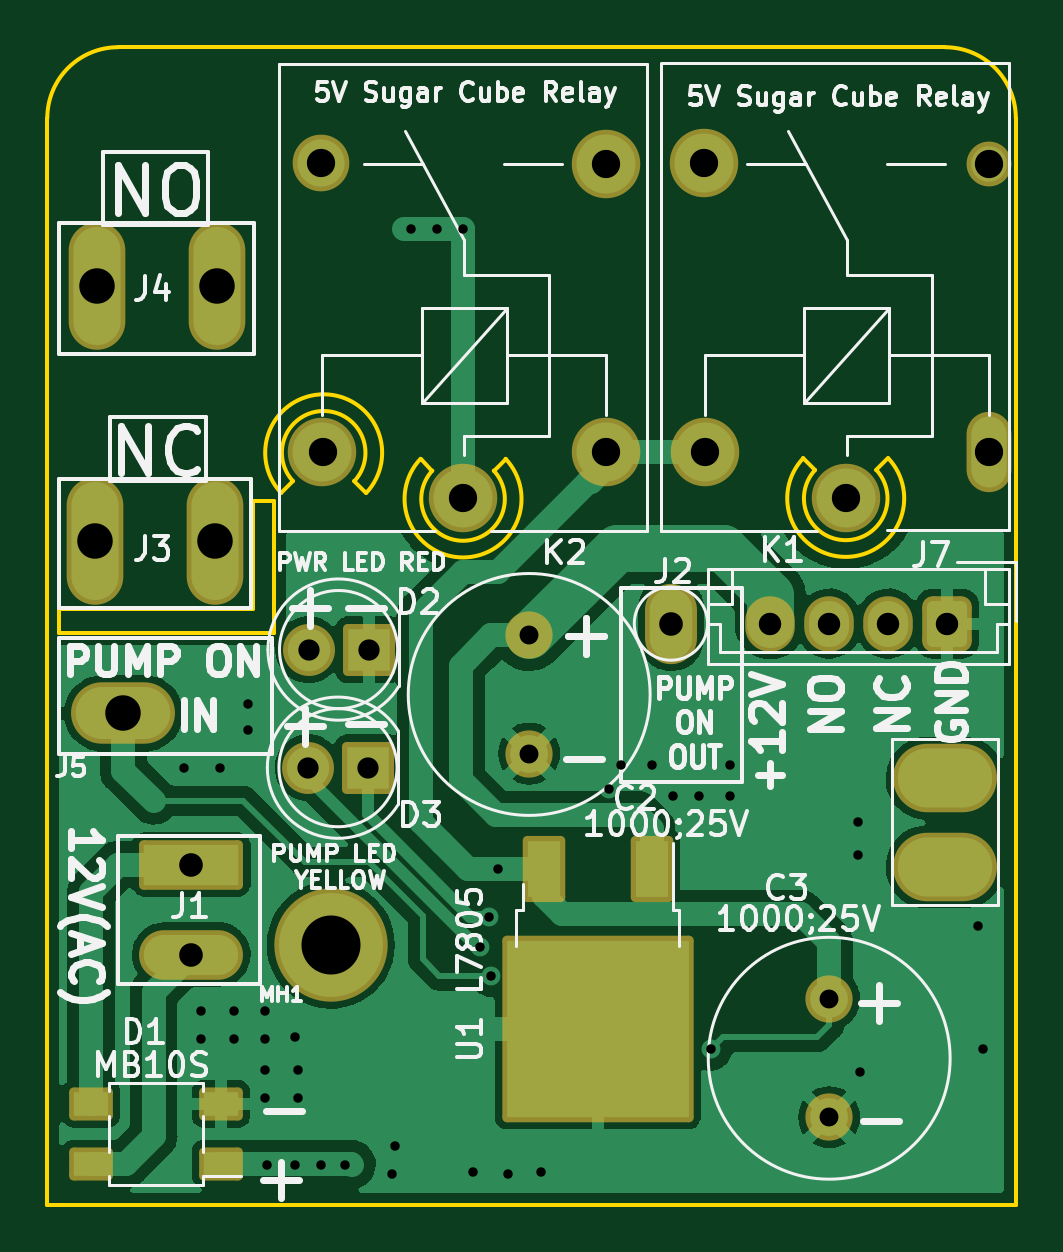
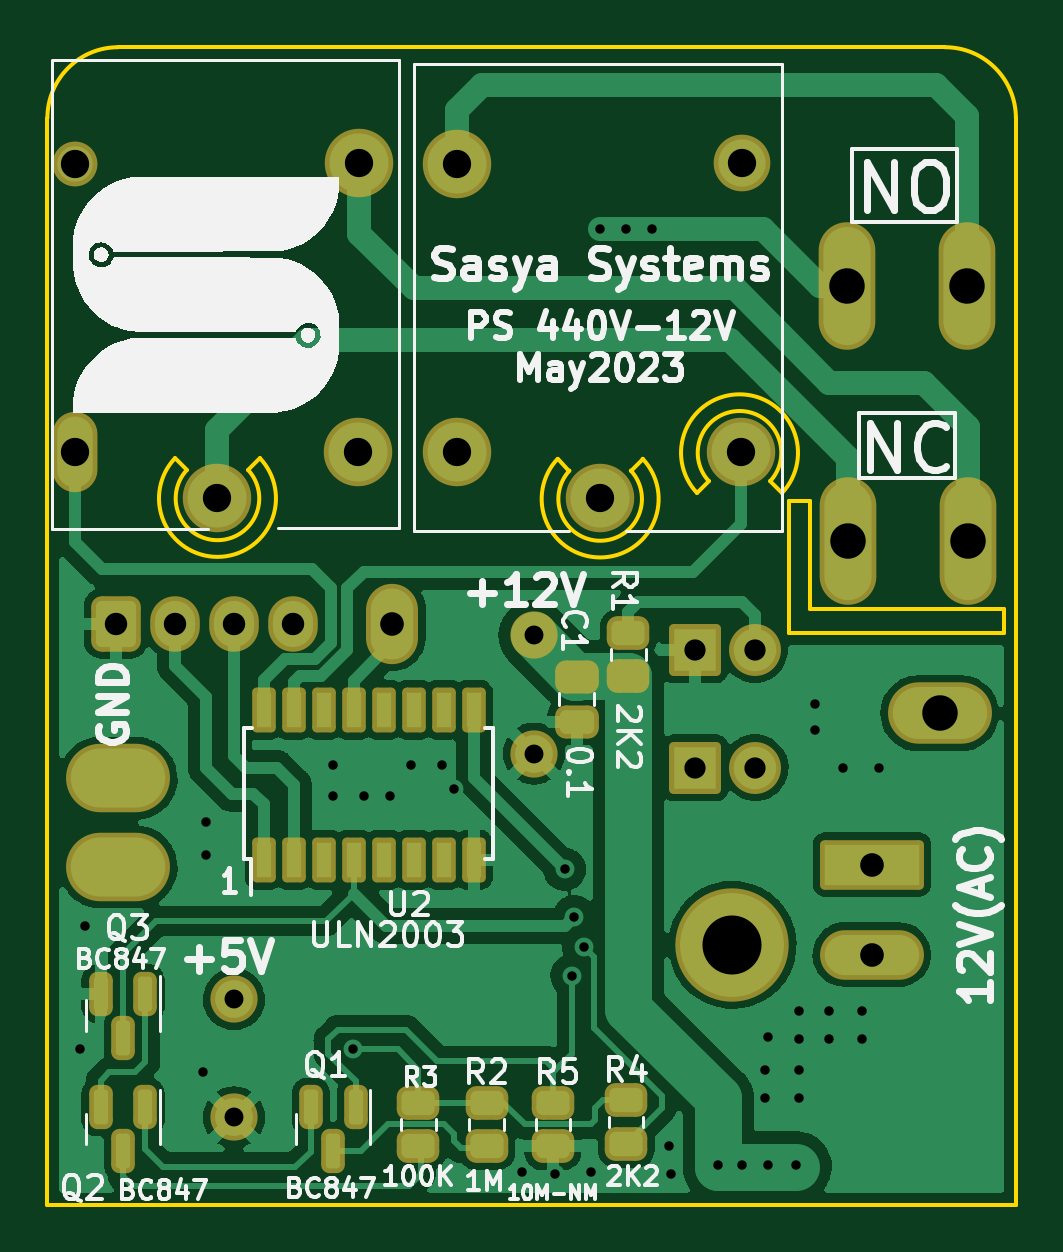
Circuit board: 11 layer files. Board 41.0 x 49.0 mm.
- bottom_copper: PS440V_to_5V-B_Cu.gbr (101730 bytes)
- bottom_mask: PS440V_to_5V-B_Mask.gbr (4245 bytes)
- paste: PS440V_to_5V-B_Paste.gbr (2585 bytes)
- bottom_silk: PS440V_to_5V-B_Silkscreen.gbr (45420 bytes)
- outline: PS440V_to_5V-Edge_Cuts.gbr (2059 bytes)
- top_copper: PS440V_to_5V-F_Cu.gbr (79604 bytes)
- top_mask: PS440V_to_5V-F_Mask.gbr (3140 bytes)
- paste: PS440V_to_5V-F_Paste.gbr (920 bytes)
- top_silk: PS440V_to_5V-F_Silkscreen.gbr (48475 bytes)
- drill: PS440V_to_5V-NPTH.drl (272 bytes)
- drill: PS440V_to_5V-PTH.drl (2077 bytes)

=== bottom_copper: PS440V_to_5V-B_Cu.gbr (101730 bytes, source omitted) ===
=== bottom_mask: PS440V_to_5V-B_Mask.gbr ===
G04 #@! TF.GenerationSoftware,KiCad,Pcbnew,(6.0.7)*
G04 #@! TF.CreationDate,2023-05-10T15:43:49+05:30*
G04 #@! TF.ProjectId,PS440V_to_5V,50533434-3056-45f7-946f-5f35562e6b69,rev?*
G04 #@! TF.SameCoordinates,Original*
G04 #@! TF.FileFunction,Soldermask,Bot*
G04 #@! TF.FilePolarity,Negative*
%FSLAX46Y46*%
G04 Gerber Fmt 4.6, Leading zero omitted, Abs format (unit mm)*
G04 Created by KiCad (PCBNEW (6.0.7)) date 2023-05-10 15:43:49*
%MOMM*%
%LPD*%
G01*
G04 APERTURE LIST*
G04 Aperture macros list*
%AMRoundRect*
0 Rectangle with rounded corners*
0 $1 Rounding radius*
0 $2 $3 $4 $5 $6 $7 $8 $9 X,Y pos of 4 corners*
0 Add a 4 corners polygon primitive as box body*
4,1,4,$2,$3,$4,$5,$6,$7,$8,$9,$2,$3,0*
0 Add four circle primitives for the rounded corners*
1,1,$1+$1,$2,$3*
1,1,$1+$1,$4,$5*
1,1,$1+$1,$6,$7*
1,1,$1+$1,$8,$9*
0 Add four rect primitives between the rounded corners*
20,1,$1+$1,$2,$3,$4,$5,0*
20,1,$1+$1,$4,$5,$6,$7,0*
20,1,$1+$1,$6,$7,$8,$9,0*
20,1,$1+$1,$8,$9,$2,$3,0*%
G04 Aperture macros list end*
%ADD10RoundRect,0.200000X0.900000X0.900000X-0.900000X0.900000X-0.900000X-0.900000X0.900000X-0.900000X0*%
%ADD11C,2.200000*%
%ADD12C,2.900000*%
%ADD13O,1.900000X3.400000*%
%ADD14C,1.900000*%
%ADD15C,2.400000*%
%ADD16O,2.400000X5.400000*%
%ADD17RoundRect,0.200000X-2.000000X-0.850000X2.000000X-0.850000X2.000000X0.850000X-2.000000X0.850000X0*%
%ADD18O,4.400000X2.100000*%
%ADD19C,2.000000*%
%ADD20C,4.800000*%
%ADD21RoundRect,0.450000X0.600000X0.725000X-0.600000X0.725000X-0.600000X-0.725000X0.600000X-0.725000X0*%
%ADD22O,2.100000X2.350000*%
%ADD23O,4.400000X2.600000*%
%ADD24O,4.400000X2.900000*%
%ADD25O,2.200000X3.400000*%
%ADD26RoundRect,0.200000X0.300000X-0.750000X0.300000X0.750000X-0.300000X0.750000X-0.300000X-0.750000X0*%
%ADD27RoundRect,0.450000X-0.475000X0.250000X-0.475000X-0.250000X0.475000X-0.250000X0.475000X0.250000X0*%
%ADD28RoundRect,0.449999X0.450001X-0.262501X0.450001X0.262501X-0.450001X0.262501X-0.450001X-0.262501X0*%
%ADD29RoundRect,0.449999X-0.450001X0.262501X-0.450001X-0.262501X0.450001X-0.262501X0.450001X0.262501X0*%
%ADD30RoundRect,0.350000X-0.150000X0.587500X-0.150000X-0.587500X0.150000X-0.587500X0.150000X0.587500X0*%
%ADD31RoundRect,0.450000X-0.450000X0.262500X-0.450000X-0.262500X0.450000X-0.262500X0.450000X0.262500X0*%
G04 APERTURE END LIST*
D10*
X123400000Y-108000000D03*
D11*
X120860000Y-108000000D03*
D12*
X143600000Y-101600000D03*
D13*
X149650000Y-99650000D03*
D14*
X149650000Y-87450000D03*
D12*
X137600000Y-87400000D03*
X137650000Y-99650000D03*
X127400000Y-101600000D03*
X133450000Y-99650000D03*
X133450000Y-87450000D03*
D15*
X121400000Y-87400000D03*
D12*
X121450000Y-99650000D03*
D16*
X116970000Y-92600000D03*
X111890000Y-92600000D03*
X111830000Y-103400000D03*
X116910000Y-103400000D03*
D17*
X115900000Y-117100000D03*
D18*
X115900000Y-120910000D03*
D10*
X123375000Y-113000000D03*
D11*
X120835000Y-113000000D03*
D19*
X130200000Y-107400000D03*
X130200000Y-112400000D03*
D20*
X121800000Y-120500000D03*
D21*
X147900000Y-106900000D03*
D22*
X145400000Y-106900000D03*
X142900000Y-106900000D03*
X140400000Y-106900000D03*
D23*
X113025000Y-110700000D03*
D24*
X147800000Y-113450000D03*
X147800000Y-117200000D03*
D19*
X142900000Y-122800000D03*
X142900000Y-127800000D03*
D25*
X136200000Y-106900000D03*
D26*
X141645000Y-116900000D03*
X140375000Y-116900000D03*
X139105000Y-116900000D03*
X137835000Y-116900000D03*
X136565000Y-116900000D03*
X135295000Y-116900000D03*
X134025000Y-116900000D03*
X132755000Y-116900000D03*
X132755000Y-110550000D03*
X134025000Y-110550000D03*
X135295000Y-110550000D03*
X136565000Y-110550000D03*
X137835000Y-110550000D03*
X139105000Y-110550000D03*
X140375000Y-110550000D03*
X141645000Y-110550000D03*
D27*
X128400000Y-109150000D03*
X128400000Y-111050000D03*
D28*
X126200000Y-109112500D03*
X126200000Y-107287500D03*
D29*
X135100000Y-127187500D03*
X135100000Y-129012500D03*
X126300000Y-127087500D03*
X126300000Y-128912500D03*
X132200000Y-127187500D03*
X132200000Y-129012500D03*
D30*
X137750000Y-127362500D03*
X139650000Y-127362500D03*
X138700000Y-129237500D03*
X146650000Y-122562500D03*
X148550000Y-122562500D03*
X147600000Y-124437500D03*
X146650000Y-127362500D03*
X148550000Y-127362500D03*
X147600000Y-129237500D03*
D31*
X129400000Y-127187500D03*
X129400000Y-129012500D03*
M02*

=== paste: PS440V_to_5V-B_Paste.gbr (2585 bytes, source withheld) ===
=== bottom_silk: PS440V_to_5V-B_Silkscreen.gbr (45420 bytes, source omitted) ===
=== outline: PS440V_to_5V-Edge_Cuts.gbr ===
G04 #@! TF.GenerationSoftware,KiCad,Pcbnew,(6.0.7)*
G04 #@! TF.CreationDate,2023-05-10T15:43:49+05:30*
G04 #@! TF.ProjectId,PS440V_to_5V,50533434-3056-45f7-946f-5f35562e6b69,rev?*
G04 #@! TF.SameCoordinates,Original*
G04 #@! TF.FileFunction,Profile,NP*
%FSLAX46Y46*%
G04 Gerber Fmt 4.6, Leading zero omitted, Abs format (unit mm)*
G04 Created by KiCad (PCBNEW (6.0.7)) date 2023-05-10 15:43:49*
%MOMM*%
%LPD*%
G01*
G04 APERTURE LIST*
G04 #@! TA.AperFunction,Profile*
%ADD10C,0.150000*%
G04 #@! TD*
G04 APERTURE END LIST*
D10*
X109800000Y-85500000D02*
X109800000Y-131500000D01*
X125600000Y-99924116D02*
X126100000Y-100424116D01*
X118500000Y-106300000D02*
X110300000Y-106300000D01*
X119400000Y-107300000D02*
X119400000Y-101700000D01*
X141800000Y-99900000D02*
G75*
G03*
X145400000Y-99900000I1800000J-1700000D01*
G01*
X120200000Y-100869181D02*
X119700000Y-101369181D01*
X119400000Y-101700000D02*
X118500000Y-101700000D01*
X142300000Y-100400000D02*
G75*
G03*
X144900000Y-100400000I1300000J-1200000D01*
G01*
X144900000Y-100400000D02*
X145400000Y-99900000D01*
X128700000Y-100424116D02*
X129200000Y-99924116D01*
X150800000Y-85500000D02*
X150800000Y-128500000D01*
X109800000Y-131500000D02*
X150800000Y-131500000D01*
X110300000Y-107300000D02*
X119400000Y-107300000D01*
X112800000Y-82500000D02*
G75*
G03*
X109800000Y-85500000I0J-3000000D01*
G01*
X150800000Y-131500000D02*
X150800000Y-128500000D01*
X150800000Y-85500000D02*
G75*
G03*
X147800000Y-82500000I-3000000J0D01*
G01*
X123300000Y-101369181D02*
G75*
G03*
X119700000Y-101369181I-1800000J1700000D01*
G01*
X147800000Y-82500000D02*
X112800000Y-82500000D01*
X123300000Y-101369181D02*
X122800000Y-100869181D01*
X141800000Y-99900000D02*
X142300000Y-100400000D01*
X125600000Y-99924116D02*
G75*
G03*
X129200000Y-99924116I1800000J-1700000D01*
G01*
X110300000Y-106300000D02*
X110300000Y-107300000D01*
X118500000Y-101700000D02*
X118500000Y-106300000D01*
X126100000Y-100424116D02*
G75*
G03*
X128700000Y-100424116I1300000J-1200000D01*
G01*
X122800000Y-100869181D02*
G75*
G03*
X120200000Y-100869181I-1300000J1200000D01*
G01*
M02*

=== top_copper: PS440V_to_5V-F_Cu.gbr (79604 bytes, source omitted) ===
=== top_mask: PS440V_to_5V-F_Mask.gbr (3140 bytes, source withheld) ===
=== paste: PS440V_to_5V-F_Paste.gbr ===
G04 #@! TF.GenerationSoftware,KiCad,Pcbnew,(6.0.7)*
G04 #@! TF.CreationDate,2023-05-10T15:43:49+05:30*
G04 #@! TF.ProjectId,PS440V_to_5V,50533434-3056-45f7-946f-5f35562e6b69,rev?*
G04 #@! TF.SameCoordinates,Original*
G04 #@! TF.FileFunction,Paste,Top*
G04 #@! TF.FilePolarity,Positive*
%FSLAX46Y46*%
G04 Gerber Fmt 4.6, Leading zero omitted, Abs format (unit mm)*
G04 Created by KiCad (PCBNEW (6.0.7)) date 2023-05-10 15:43:49*
%MOMM*%
%LPD*%
G01*
G04 APERTURE LIST*
%ADD10R,4.000000X3.350000*%
%ADD11R,4.200000X3.900000*%
%ADD12R,4.000000X3.900000*%
%ADD13R,1.400000X2.400000*%
%ADD14R,1.450000X1.000000*%
G04 APERTURE END LIST*
D10*
X134975000Y-122075000D03*
X131150000Y-122075000D03*
D11*
X134900000Y-125700000D03*
D12*
X131225000Y-125700000D03*
D13*
X135380000Y-117300000D03*
X130820000Y-117300000D03*
D14*
X117150000Y-129770000D03*
X117150000Y-127230000D03*
X111650000Y-127230000D03*
X111650000Y-129770000D03*
M02*

=== top_silk: PS440V_to_5V-F_Silkscreen.gbr (48475 bytes, source omitted) ===
=== drill: PS440V_to_5V-NPTH.drl ===
M48
; DRILL file {KiCad (6.0.7)} date Wed May 10 15:43:54 2023
; FORMAT={-:-/ absolute / inch / decimal}
; #@! TF.CreationDate,2023-05-10T15:43:54+05:30
; #@! TF.GenerationSoftware,Kicad,Pcbnew,(6.0.7)
; #@! TF.FileFunction,NonPlated,1,2,NPTH
FMAT,2
INCH
%
G90
G05
T0
M30

=== drill: PS440V_to_5V-PTH.drl ===
M48
; DRILL file {KiCad (6.0.7)} date Wed May 10 15:43:54 2023
; FORMAT={-:-/ absolute / inch / decimal}
; #@! TF.CreationDate,2023-05-10T15:43:54+05:30
; #@! TF.GenerationSoftware,Kicad,Pcbnew,(6.0.7)
; #@! TF.FileFunction,Plated,1,2,PTH
FMAT,2
INCH
; #@! TA.AperFunction,Plated,PTH,ViaDrill
T1C0.0157
; #@! TA.AperFunction,Plated,PTH,ComponentDrill
T2C0.0315
; #@! TA.AperFunction,Plated,PTH,ComponentDrill
T3C0.0354
; #@! TA.AperFunction,Plated,PTH,ComponentDrill
T4C0.0374
; #@! TA.AperFunction,Plated,PTH,ComponentDrill
T5C0.0394
; #@! TA.AperFunction,Plated,PTH,ComponentDrill
T6C0.0472
; #@! TA.AperFunction,Plated,PTH,ComponentDrill
T7C0.0591
; #@! TA.AperFunction,Plated,PTH,ComponentDrill
T8C0.0787
; #@! TA.AperFunction,Plated,PTH,ComponentDrill
T9C0.0984
%
G90
G05
T1
X4.5512Y-4.4488
X4.5787Y-4.8543
X4.5787Y-4.9016
X4.6102Y-4.4488
X4.6339Y-4.8543
X4.6339Y-4.9016
X4.6575Y-4.3425
X4.6575Y-4.3858
X4.685Y-4.8543
X4.685Y-4.9016
X4.685Y-4.9528
X4.685Y-5.0
X4.689Y-5.1102
X4.7362Y-4.8976
X4.7362Y-5.1102
X4.7402Y-4.9528
X4.7402Y-5.0
X4.7795Y-5.1102
X4.8189Y-5.1102
X4.8976Y-5.126
X4.9016Y-5.0787
X4.9291Y-3.5512
X4.9724Y-3.5512
X5.0157Y-3.5512
X5.0315Y-5.122
X5.0433Y-4.748
X5.0591Y-4.6969
X5.063Y-4.7953
X5.0748Y-4.6181
X5.0906Y-5.126
X5.1457Y-5.122
X5.259Y-4.4843
X5.2795Y-4.4449
X5.3307Y-4.4449
X5.3661Y-4.4961
X5.4094Y-4.4961
X5.4282Y-4.9182
X5.4606Y-4.4449
X5.4606Y-4.4961
X5.6732Y-4.5394
X5.6732Y-4.5945
X5.6772Y-4.9567
X5.874Y-4.7126
X5.8819Y-4.9173
T2
X5.126Y-4.2283
X5.126Y-4.4252
X5.626Y-4.8346
X5.626Y-5.0315
T3
X4.7573Y-4.4488
X4.7583Y-4.252
X4.8573Y-4.4488
X4.8583Y-4.252
T4
X5.5276Y-4.2087
X5.626Y-4.2087
X5.7244Y-4.2087
X5.8228Y-4.2087
T5
X4.563Y-4.6102
X4.563Y-4.7602
X5.3622Y-4.2087
T6
X4.7795Y-3.4409
X4.7815Y-3.9232
X5.0157Y-4.0
X5.2539Y-3.4429
X5.2539Y-3.9232
X5.4173Y-3.4409
X5.4193Y-3.9232
X5.6535Y-4.0
X5.8917Y-3.4429
X5.8917Y-3.9232
T7
X4.4028Y-4.0709
X4.4051Y-3.6457
X4.4498Y-4.3583
X4.6028Y-4.0709
X4.6051Y-3.6457
T9
X4.7953Y-4.7441
T8
G00X5.7894Y-4.4665
M15
G01X5.8484Y-4.4665
M16
G05
G00X5.7894Y-4.6142
M15
G01X5.8484Y-4.6142
M16
G05
T0
M30

